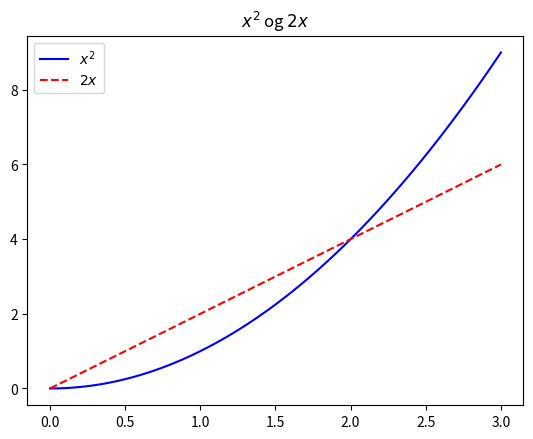

Recreate this plot in Python.
import matplotlib.pyplot as plt
import numpy as np
fig, ax = plt.subplots()
x = np.linspace(0,3,100)
y1 = x**2
y2 = 2*x

ax.plot(x, y1, c="blue", label="$x^2$")
ax.plot(x, y2, c="red", linestyle="dashed", label="$2x$")
ax.legend()
ax.set_title("$x^2$ og $2x$")
fig.show()
